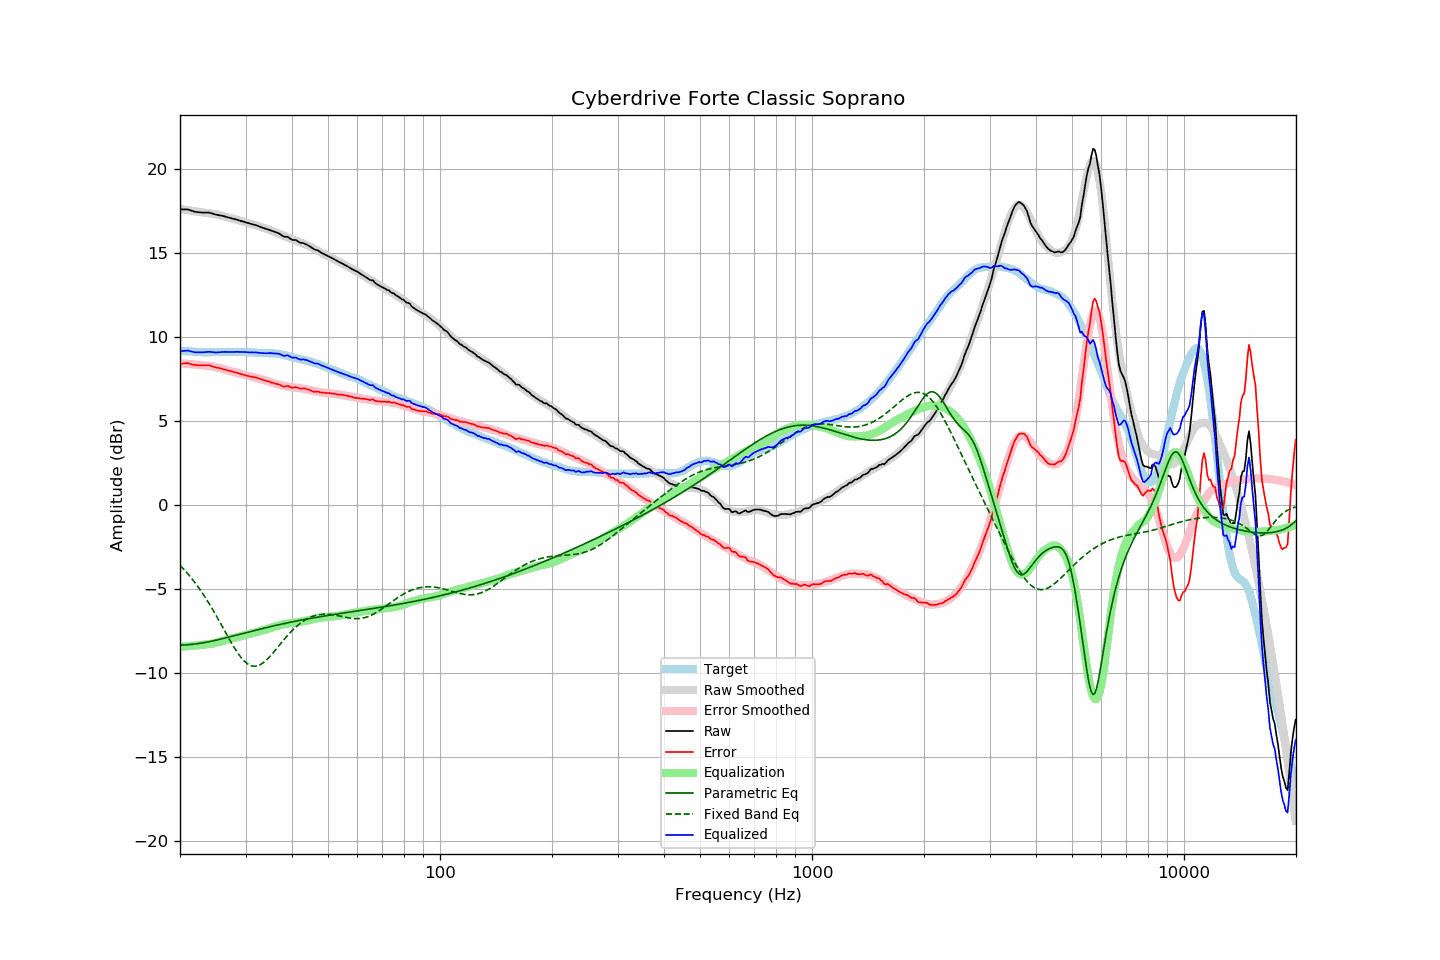

The data file committed next to this chart (first rows):
frequency, raw, error, smoothed, error_smoothed, equalization, parametric_eq, fixed_band_eq, equalized_raw, equalized_smoothed, target
20.00, 17.60, 8.41, 17.63, 8.44, -8.44, -8.34, -3.59, 9.16, 9.20, 9.19
20.20, 17.60, 8.42, 17.62, 8.43, -8.43, -8.34, -3.68, 9.17, 9.19, 9.18
20.40, 17.60, 8.43, 17.60, 8.42, -8.42, -8.33, -3.79, 9.18, 9.18, 9.17
20.61, 17.60, 8.43, 17.59, 8.42, -8.42, -8.33, -3.89, 9.18, 9.17, 9.17
20.81, 17.60, 8.45, 17.57, 8.41, -8.41, -8.32, -4.00, 9.19, 9.16, 9.15
21.02, 17.60, 8.45, 17.55, 8.40, -8.40, -8.32, -4.11, 9.20, 9.15, 9.15
21.23, 17.56, 8.42, 17.54, 8.40, -8.40, -8.31, -4.22, 9.17, 9.14, 9.14
21.44, 17.53, 8.38, 17.52, 8.39, -8.39, -8.30, -4.34, 9.14, 9.14, 9.15
21.66, 17.50, 8.36, 17.51, 8.38, -8.38, -8.29, -4.46, 9.12, 9.13, 9.14
21.87, 17.47, 8.34, 17.50, 8.37, -8.37, -8.28, -4.58, 9.10, 9.12, 9.13
22.09, 17.45, 8.33, 17.48, 8.36, -8.36, -8.27, -4.71, 9.09, 9.12, 9.12
22.31, 17.44, 8.32, 17.47, 8.35, -8.35, -8.25, -4.84, 9.09, 9.11, 9.12
22.54, 17.43, 8.32, 17.45, 8.34, -8.34, -8.24, -4.97, 9.09, 9.11, 9.11
22.76, 17.42, 8.31, 17.44, 8.33, -8.33, -8.22, -5.11, 9.09, 9.11, 9.11
22.99, 17.41, 8.31, 17.43, 8.32, -8.32, -8.21, -5.25, 9.09, 9.10, 9.10
23.22, 17.41, 8.33, 17.41, 8.31, -8.31, -8.19, -5.40, 9.10, 9.10, 9.09
23.45, 17.41, 8.32, 17.40, 8.30, -8.30, -8.17, -5.55, 9.11, 9.10, 9.10
23.69, 17.41, 8.33, 17.39, 8.30, -8.30, -8.16, -5.70, 9.12, 9.09, 9.09
23.92, 17.41, 8.33, 17.38, 8.29, -8.29, -8.14, -5.85, 9.13, 9.09, 9.09
24.16, 17.39, 8.30, 17.37, 8.27, -8.27, -8.12, -6.01, 9.12, 9.09, 9.09
24.40, 17.36, 8.26, 17.35, 8.26, -8.26, -8.10, -6.17, 9.11, 9.10, 9.10
24.65, 17.33, 8.23, 17.34, 8.24, -8.24, -8.08, -6.33, 9.09, 9.10, 9.10
24.89, 17.30, 8.20, 17.32, 8.22, -8.22, -8.06, -6.50, 9.08, 9.10, 9.10
25.14, 17.28, 8.18, 17.30, 8.20, -8.20, -8.03, -6.67, 9.09, 9.10, 9.10
25.39, 17.26, 8.16, 17.27, 8.17, -8.17, -8.01, -6.84, 9.09, 9.10, 9.10
25.65, 17.24, 8.14, 17.25, 8.14, -8.14, -7.99, -7.01, 9.10, 9.11, 9.10
25.91, 17.23, 8.12, 17.23, 8.12, -8.12, -7.97, -7.18, 9.12, 9.11, 9.11
26.16, 17.20, 8.08, 17.20, 8.09, -8.09, -7.94, -7.36, 9.11, 9.11, 9.12
26.43, 17.18, 8.07, 17.17, 8.06, -8.06, -7.92, -7.53, 9.12, 9.11, 9.12
26.69, 17.15, 8.04, 17.15, 8.04, -8.04, -7.90, -7.70, 9.12, 9.11, 9.12
26.96, 17.12, 8.01, 17.13, 8.01, -8.01, -7.87, -7.87, 9.11, 9.11, 9.12
27.23, 17.10, 7.99, 17.10, 7.99, -7.99, -7.85, -8.04, 9.12, 9.11, 9.11
27.50, 17.07, 7.96, 17.08, 7.96, -7.96, -7.82, -8.21, 9.11, 9.12, 9.11
27.77, 17.05, 7.93, 17.05, 7.93, -7.93, -7.80, -8.37, 9.12, 9.12, 9.12
28.05, 17.02, 7.90, 17.03, 7.91, -7.91, -7.78, -8.53, 9.12, 9.12, 9.12
28.33, 17.00, 7.89, 17.00, 7.88, -7.88, -7.75, -8.68, 9.12, 9.12, 9.11
28.62, 16.97, 7.86, 16.97, 7.85, -7.85, -7.73, -8.82, 9.12, 9.12, 9.11
28.90, 16.94, 7.83, 16.94, 7.83, -7.83, -7.70, -8.96, 9.12, 9.12, 9.12
29.19, 16.91, 7.80, 16.92, 7.80, -7.80, -7.68, -9.08, 9.11, 9.11, 9.12
29.48, 16.89, 7.78, 16.89, 7.78, -7.78, -7.65, -9.19, 9.12, 9.11, 9.11
29.78, 16.86, 7.75, 16.86, 7.75, -7.75, -7.63, -9.29, 9.11, 9.11, 9.11
30.08, 16.83, 7.71, 16.83, 7.73, -7.73, -7.60, -9.38, 9.10, 9.11, 9.12
30.38, 16.80, 7.69, 16.81, 7.71, -7.71, -7.58, -9.45, 9.10, 9.10, 9.11
30.68, 16.77, 7.68, 16.78, 7.68, -7.68, -7.55, -9.51, 9.09, 9.10, 9.10
30.99, 16.74, 7.65, 16.75, 7.66, -7.66, -7.53, -9.56, 9.09, 9.09, 9.10
31.30, 16.72, 7.64, 16.72, 7.63, -7.63, -7.50, -9.59, 9.09, 9.09, 9.08
31.61, 16.69, 7.61, 16.69, 7.61, -7.61, -7.48, -9.60, 9.08, 9.08, 9.08
31.93, 16.67, 7.60, 16.66, 7.58, -7.58, -7.46, -9.60, 9.09, 9.08, 9.07
32.24, 16.63, 7.56, 16.63, 7.56, -7.56, -7.43, -9.58, 9.07, 9.07, 9.07
32.57, 16.60, 7.55, 16.60, 7.53, -7.53, -7.41, -9.55, 9.07, 9.06, 9.06
32.89, 16.56, 7.51, 16.57, 7.50, -7.50, -7.38, -9.50, 9.06, 9.06, 9.05
33.22, 16.53, 7.48, 16.53, 7.48, -7.48, -7.36, -9.44, 9.05, 9.06, 9.05
33.55, 16.49, 7.44, 16.50, 7.45, -7.45, -7.34, -9.37, 9.04, 9.05, 9.05
33.89, 16.46, 7.41, 16.47, 7.42, -7.42, -7.31, -9.30, 9.04, 9.05, 9.06
34.23, 16.43, 7.39, 16.44, 7.39, -7.39, -7.29, -9.21, 9.04, 9.05, 9.04
34.57, 16.40, 7.36, 16.40, 7.36, -7.36, -7.27, -9.11, 9.04, 9.04, 9.04
34.92, 16.37, 7.34, 16.36, 7.33, -7.33, -7.25, -9.01, 9.05, 9.04, 9.04
35.27, 16.33, 7.29, 16.33, 7.29, -7.29, -7.22, -8.90, 9.04, 9.03, 9.04
35.62, 16.30, 7.27, 16.29, 7.26, -7.26, -7.20, -8.79, 9.04, 9.03, 9.03
35.97, 16.26, 7.23, 16.26, 7.24, -7.24, -7.18, -8.68, 9.03, 9.02, 9.03
... 635 more rows
